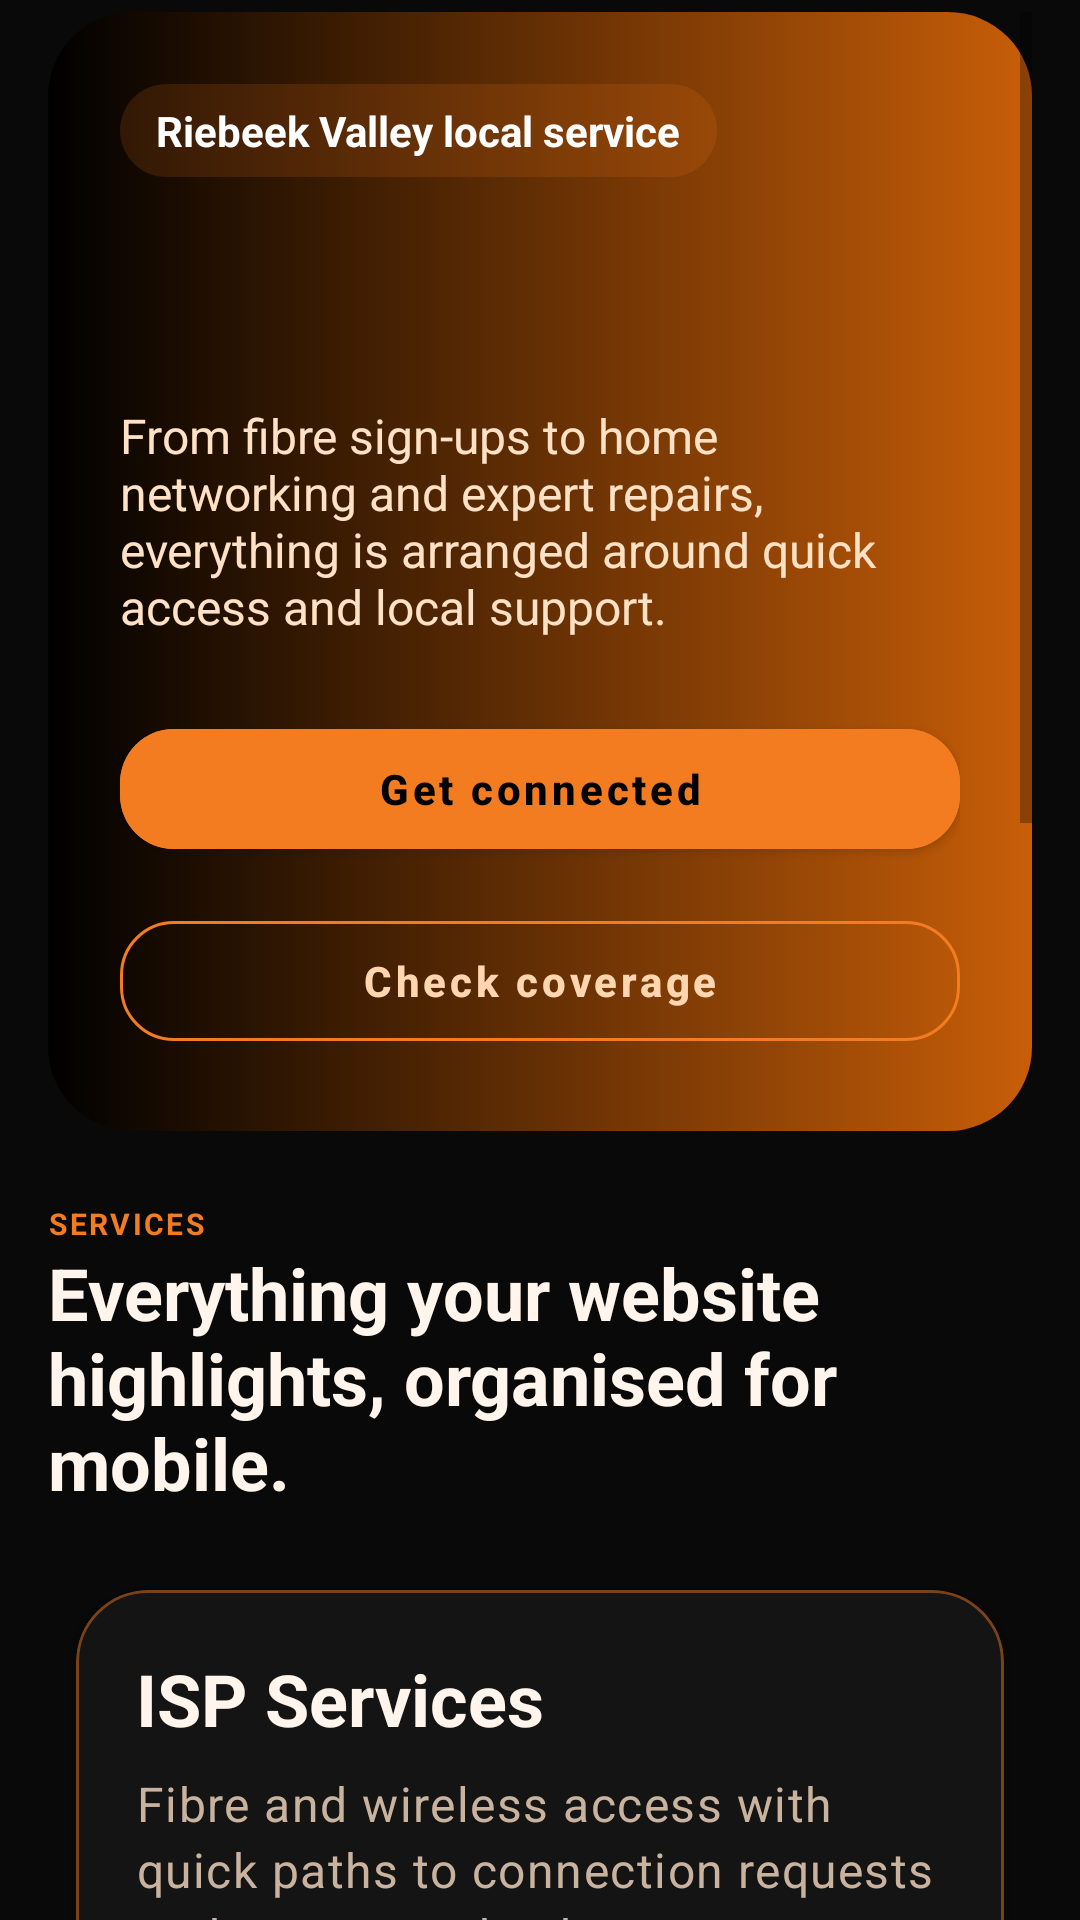

Layout XML and referenced resources for this Android screen:
<!-- AndroidManifest.xml: application theme Theme.VCClientAndroidApp -->
<!-- res/layout/fragment_home.xml -->
<?xml version="1.0" encoding="utf-8"?>
<ScrollView xmlns:android="http://schemas.android.com/apk/res/android"
    xmlns:app="http://schemas.android.com/apk/res-auto"
    android:layout_width="match_parent"
    android:layout_height="match_parent"
    android:clipToPadding="false"
    android:paddingStart="16dp"
    android:paddingTop="4dp"
    android:paddingEnd="16dp"
    android:paddingBottom="120dp">

    <LinearLayout
        android:layout_width="match_parent"
        android:layout_height="wrap_content"
        android:orientation="vertical">

        <LinearLayout
            android:layout_width="match_parent"
            android:layout_height="wrap_content"
            android:background="@drawable/bg_hero_panel"
            android:orientation="vertical"
            android:padding="24dp">

            <TextView
                android:layout_width="wrap_content"
                android:layout_height="wrap_content"
                android:background="@drawable/bg_info_chip"
                android:paddingStart="12dp"
                android:paddingTop="6dp"
                android:paddingEnd="12dp"
                android:paddingBottom="6dp"
                android:text="Riebeek Valley local service"
                android:textColor="@color/white"
                android:textStyle="bold" />

            <TextView
                android:id="@+id/tvWelcome"
                style="@style/TextAppearance.VCClientAndroidApp.HeroTitle"
                android:layout_width="match_parent"
                android:layout_height="wrap_content"
                android:layout_marginTop="18dp" />

            <TextView
                android:layout_width="match_parent"
                android:layout_height="wrap_content"
                android:layout_marginTop="12dp"
                android:text="From fibre sign-ups to home networking and expert repairs, everything is arranged around quick access and local support."
                android:textColor="@color/hero_text_muted"
                android:textSize="16sp" />

            <com.google.android.material.button.MaterialButton
                android:id="@+id/btnGetConnected"
                style="@style/Widget.VCClientAndroidApp.Button"
                android:layout_width="match_parent"
                android:layout_height="wrap_content"
                android:layout_marginTop="24dp"
                android:backgroundTint="@color/brand_teal"
                android:text="Get connected"
                android:textColor="@color/black" />

            <com.google.android.material.button.MaterialButton
                android:id="@+id/btnCheckCoverage"
                style="@style/Widget.VCClientAndroidApp.Button.Outlined"
                android:layout_width="match_parent"
                android:layout_height="wrap_content"
                android:layout_marginTop="12dp"
                android:text="Check coverage"
                android:textColor="@color/brand_sand"
                app:strokeColor="@color/brand_teal" />
        </LinearLayout>

        <TextView
            style="@style/TextAppearance.VCClientAndroidApp.Overline"
            android:layout_width="wrap_content"
            android:layout_height="wrap_content"
            android:layout_marginTop="24dp"
            android:text="Services" />

        <TextView
            style="@style/TextAppearance.VCClientAndroidApp.Title"
            android:layout_width="match_parent"
            android:layout_height="wrap_content"
            android:text="Everything your website highlights, organised for mobile." />

        <com.google.android.material.card.MaterialCardView
            android:id="@+id/cardIsp"
            style="@style/Widget.VCClientAndroidApp.Card"
            android:layout_width="match_parent"
            android:layout_height="wrap_content"
            android:layout_marginTop="16dp"
            android:clickable="true"
            android:focusable="true"
            app:rippleColor="@color/surface_muted">

            <LinearLayout
                android:layout_width="match_parent"
                android:layout_height="wrap_content"
                android:orientation="vertical"
                android:padding="20dp">

                <TextView
                    style="@style/TextAppearance.VCClientAndroidApp.Title"
                    android:layout_width="match_parent"
                    android:layout_height="wrap_content"
                    android:text="ISP Services" />

                <TextView
                    style="@style/TextAppearance.VCClientAndroidApp.Body"
                    android:layout_width="match_parent"
                    android:layout_height="wrap_content"
                    android:layout_marginTop="8dp"
                    android:text="Fibre and wireless access with quick paths to connection requests and coverage checks." />
            </LinearLayout>
        </com.google.android.material.card.MaterialCardView>

        <com.google.android.material.card.MaterialCardView
            android:id="@+id/cardRepairs"
            style="@style/Widget.VCClientAndroidApp.Card"
            android:layout_width="match_parent"
            android:layout_height="wrap_content"
            android:layout_marginTop="12dp"
            android:clickable="true"
            android:focusable="true"
            app:rippleColor="@color/surface_muted">

            <LinearLayout
                android:layout_width="match_parent"
                android:layout_height="wrap_content"
                android:orientation="vertical"
                android:padding="20dp">

                <TextView
                    style="@style/TextAppearance.VCClientAndroidApp.Title"
                    android:layout_width="match_parent"
                    android:layout_height="wrap_content"
                    android:text="Repairs and Support" />

                <TextView
                    style="@style/TextAppearance.VCClientAndroidApp.Body"
                    android:layout_width="match_parent"
                    android:layout_height="wrap_content"
                    android:layout_marginTop="8dp"
                    android:text="Book help fast for machines that need attention, upgrades, or troubleshooting." />
            </LinearLayout>
        </com.google.android.material.card.MaterialCardView>

        <com.google.android.material.card.MaterialCardView
            android:id="@+id/cardNetwork"
            style="@style/Widget.VCClientAndroidApp.Card"
            android:layout_width="match_parent"
            android:layout_height="wrap_content"
            android:layout_marginTop="12dp"
            android:clickable="true"
            android:focusable="true"
            app:rippleColor="@color/surface_muted">

            <LinearLayout
                android:layout_width="match_parent"
                android:layout_height="wrap_content"
                android:orientation="vertical"
                android:padding="20dp">

                <TextView
                    style="@style/TextAppearance.VCClientAndroidApp.Title"
                    android:layout_width="match_parent"
                    android:layout_height="wrap_content"
                    android:text="Network Solutions" />

                <TextView
                    style="@style/TextAppearance.VCClientAndroidApp.Body"
                    android:layout_width="match_parent"
                    android:layout_height="wrap_content"
                    android:layout_marginTop="8dp"
                    android:text="Structured networking and on-site support presented as a clean mobile service hub." />
            </LinearLayout>
        </com.google.android.material.card.MaterialCardView>

        <com.google.android.material.card.MaterialCardView
            android:id="@+id/cardAccount"
            style="@style/Widget.VCClientAndroidApp.Card"
            android:layout_width="match_parent"
            android:layout_height="wrap_content"
            android:layout_marginTop="12dp"
            android:clickable="true"
            android:focusable="true"
            app:rippleColor="@color/surface_muted">

            <LinearLayout
                android:layout_width="match_parent"
                android:layout_height="wrap_content"
                android:orientation="vertical"
                android:padding="20dp">

                <TextView
                    style="@style/TextAppearance.VCClientAndroidApp.Title"
                    android:layout_width="match_parent"
                    android:layout_height="wrap_content"
                    android:text="Account Dashboard" />

                <TextView
                    style="@style/TextAppearance.VCClientAndroidApp.Body"
                    android:layout_width="match_parent"
                    android:layout_height="wrap_content"
                    android:layout_marginTop="8dp"
                    android:text="Save your details, view recent requests and speed up future bookings." />
            </LinearLayout>
        </com.google.android.material.card.MaterialCardView>
    </LinearLayout>
</ScrollView>
<!-- resources referenced by this layout -->
<resources>
  <color name="black">#FF000000</color>
  <color name="brand_sand">#FFD6B0</color>
  <color name="brand_teal">#F47C20</color>
  <color name="hero_text_muted">#FFE1C6</color>
  <color name="surface_muted">#221914</color>
  <color name="white">#FFFFFFFF</color>
  <!-- drawable bg_hero_panel (drawable) -->
  <?xml version="1.0" encoding="utf-8"?>
  <shape xmlns:android="http://schemas.android.com/apk/res/android">
      <corners android:radius="28dp" />
      <gradient
          android:angle="0"
          android:endColor="@color/brand_teal_dark"
          android:startColor="@color/brand_navy_dark" />
  </shape>
  <!-- drawable bg_info_chip (drawable) -->
  <?xml version="1.0" encoding="utf-8"?>
  <shape xmlns:android="http://schemas.android.com/apk/res/android">
      <corners android:radius="999dp" />
      <solid android:color="#26F47C20" />
  </shape>
  <style name="TextAppearance.VCClientAndroidApp.Body" parent="TextAppearance.MaterialComponents.Body1">
          <item name="android:textColor">@color/text_secondary</item>
          <item name="android:lineSpacingExtra">3dp</item>
      </style>
  <style name="TextAppearance.VCClientAndroidApp.HeroTitle" parent="TextAppearance.MaterialComponents.Headline4">
          <item name="android:textColor">@color/hero_text</item>
          <item name="android:textStyle">bold</item>
      </style>
  <style name="TextAppearance.VCClientAndroidApp.Overline" parent="TextAppearance.MaterialComponents.Overline">
          <item name="android:textColor">@color/brand_teal</item>
          <item name="android:textStyle">bold</item>
          <item name="android:letterSpacing">0.08</item>
      </style>
  <style name="TextAppearance.VCClientAndroidApp.Title" parent="TextAppearance.MaterialComponents.Headline5">
          <item name="android:textColor">@color/text_primary</item>
          <item name="android:textStyle">bold</item>
      </style>
  <style name="Widget.VCClientAndroidApp.Button" parent="Widget.MaterialComponents.Button">
          <item name="backgroundTint">@color/brand_teal</item>
          <item name="cornerRadius">18dp</item>
          <item name="android:textAllCaps">false</item>
          <item name="android:textStyle">bold</item>
          <item name="android:minHeight">52dp</item>
          <item name="android:textColor">@color/black</item>
      </style>
  <style name="Widget.VCClientAndroidApp.Card" parent="Widget.MaterialComponents.CardView">
          <item name="cardBackgroundColor">@color/surface</item>
          <item name="cardCornerRadius">24dp</item>
          <item name="strokeColor">@color/surface_border</item>
          <item name="strokeWidth">1dp</item>
          <item name="cardUseCompatPadding">true</item>
      </style>
  <color name="brand_teal_dark">#C85E08</color>
  <color name="brand_navy_dark">#000000</color>
  <color name="text_secondary">#C9B39F</color>
  <color name="hero_text">#FFFFFFFF</color>
  <color name="text_primary">#FFF5EC</color>
  <color name="surface">#141414</color>
  <color name="surface_border">#7A4218</color>
  <color name="brand_navy">#161616</color>
  <color name="page_background">#090909</color>
  <style name="Widget.VCClientAndroidApp.EditText" parent="Widget.AppCompat.EditText">
          <item name="android:textColor">@color/text_primary</item>
          <item name="android:textColorHint">@color/text_secondary</item>
      </style>
  <style name="Widget.VCClientAndroidApp.CheckBox" parent="Widget.AppCompat.CompoundButton.CheckBox">
          <item name="android:textColor">@color/text_primary</item>
          <item name="buttonTint">@color/brand_teal</item>
      </style>
  <style name="Widget.VCClientAndroidApp.RadioButton" parent="Widget.AppCompat.CompoundButton.RadioButton">
          <item name="android:textColor">@color/text_primary</item>
          <item name="buttonTint">@color/brand_teal</item>
      </style>
</resources>
